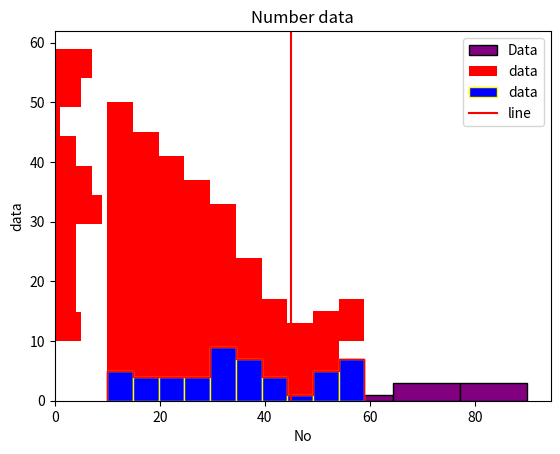

The matplotlib source for this figure:
# plt.hist(data, bins=number_of_bins, color="colorname", edgecolor="black")
import matplotlib.pyplot as plt
scores=[45,34,55,76,89,68,68,90,26,78]
plt.hist(scores,bins=5,color="purple", edgecolor="black",label="Data")       # continuous data
plt.xlabel("Score Range")
plt.ylabel("Number of students")
plt.title("Score distribution of students")
plt.legend()
plt.show()



import matplotlib.pyplot as plt
import numpy as np
x=np.random.randint(10,60,(50))
print(x)
no = [22, 39, 58, 41, 30, 33, 54, 13, 59, 38, 14, 37, 11, 39, 19, 40, 34, 53, 51, 58, 15, 10, 12, 22,
27, 24, 34, 44, 39, 42, 59, 21, 29, 49, 19, 29, 19, 52, 55, 33, 59, 28, 39, 33, 31, 56, 31, 53,
39, 31]
l=[10,20,30,40,50,60]
# plt.hist(no) you can also print this only
plt.hist(no,color="r",edgecolor="b")  
plt.title("Number data")
plt.xlabel("No")
plt.ylabel("data")
plt.show()


plt.hist(no,color="r",cumulative=-1)  # cumulative reverse the plot
plt.title("Number data")
plt.xlabel("No")
plt.ylabel("data")
plt.show()

plt.hist(no,color="r",label="data",bottom=10)  # bottom 10 mean it will start from 10 instead 0
plt.title("Number data")
plt.legend()
plt.xlabel("No")
plt.ylabel("data")
plt.show()

plt.hist(no,color="r",histtype="step")  # in histtype it will remove the inner part and stepfilled fill the inner part and also write barstacked
plt.title("Number data")
plt.xlabel("No")
plt.ylabel("data")
plt.show()

plt.hist(no,color="r",orientation="horizontal")  # and vertical
plt.title("Number data")
plt.xlabel("No")
plt.ylabel("data")
plt.show()


plt.hist(no,color="b",edgecolor="yellow",label="data")  
plt.title("Number data")
plt.xlabel("No")
plt.ylabel("data")
plt.axvline(45,color="r",label="line")   # create a line and label display the line
plt.legend()
plt.show()